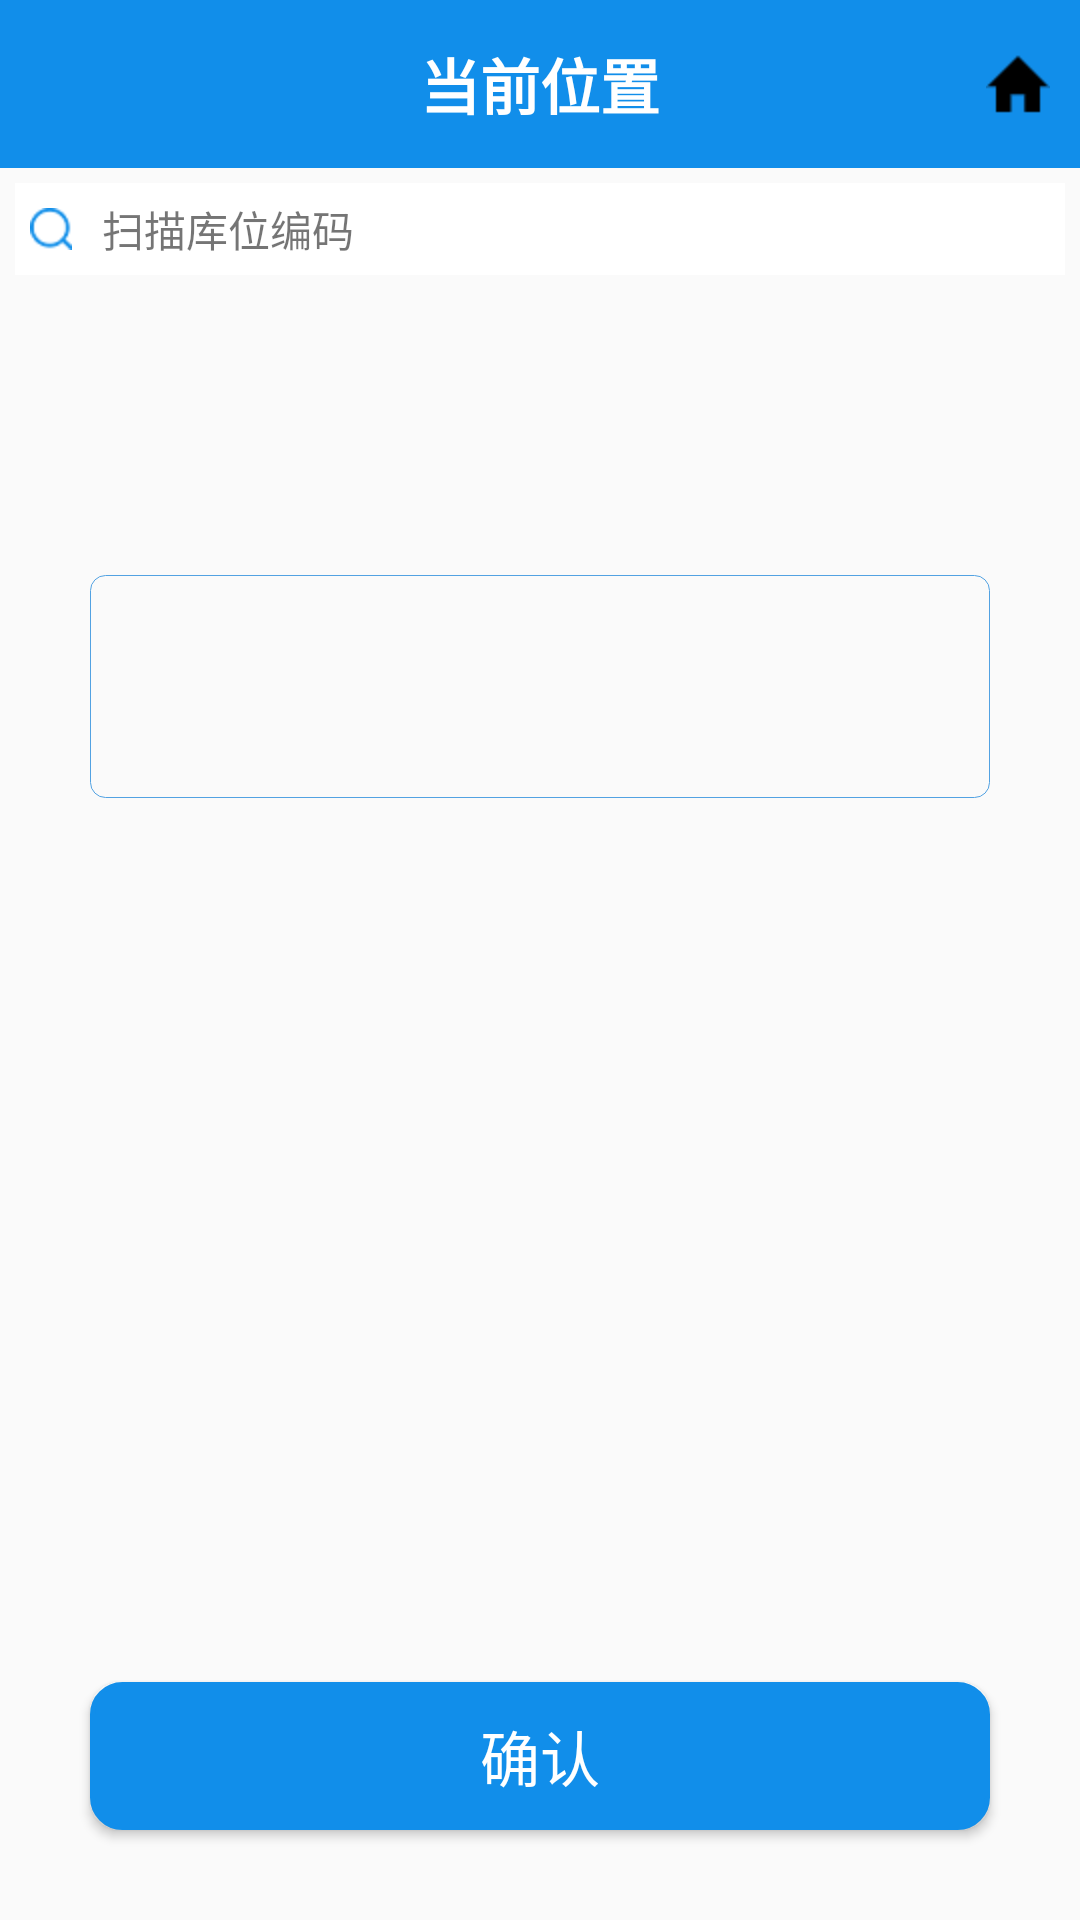

This screen was rendered from an Android layout file. Write that file and the resources it references.
<!-- AndroidManifest.xml: application theme AppTheme -->
<!-- res/layout/activity_current_location.xml -->
<?xml version="1.0" encoding="utf-8"?>
<LinearLayout xmlns:android="http://schemas.android.com/apk/res/android"
    xmlns:tools="http://schemas.android.com/tools"
    android:layout_width="match_parent"
    android:layout_height="match_parent"
    android:orientation="vertical"
    tools:context="com.plusone.pwms.activity.CurrentLocationActivity">

    <androidx.appcompat.widget.Toolbar
        android:id="@+id/activity_main_toolbar"
        android:layout_width="match_parent"
        android:layout_height="wrap_content"
        android:background="@color/colorBlue"
        android:minHeight="?attr/actionBarSize"
        android:theme="@style/toolbar_theme">

        <TextView
            android:id="@+id/toolbar_title"
            android:layout_width="wrap_content"
            android:layout_height="wrap_content"
            android:layout_gravity="center"
            android:textColor="@color/colorWhite"
            android:text="@string/current_location"
            android:textSize="20sp"
            android:textStyle="bold" />
        <ImageButton
            android:id="@+id/home_icon"
            android:src="@drawable/home_icon"
            android:layout_width="wrap_content"
            android:layout_height="wrap_content"
            android:layout_gravity="right"
            android:layout_marginRight="10dp"
            android:background="@color/transparent"
            />
    </androidx.appcompat.widget.Toolbar>

    <LinearLayout
        android:layout_width="match_parent"
        android:layout_height="wrap_content"
        android:layout_weight="1"
        android:orientation="vertical">

        <LinearLayout
            android:id="@+id/scanStart"
            android:layout_width="match_parent"
            android:layout_height="wrap_content"
            android:layout_marginLeft="5dp"
            android:layout_marginTop="5dp"
            android:layout_marginRight="5dp"
            android:background="@color/colorWhite"
            android:orientation="horizontal">

            <ImageView
                android:layout_width="wrap_content"
                android:layout_height="wrap_content"
                android:layout_gravity="center_vertical"
                android:layout_margin="5dp"
                android:src="@drawable/search" />

            <TextView
                android:layout_width="wrap_content"
                android:layout_height="wrap_content"
                android:layout_gravity="center_vertical"
                android:layout_margin="5dp"
                android:text="@string/scanning_bin_code"
                android:textSize="14dp" />
        </LinearLayout>

        <EditText
            android:id="@+id/current_location"
            android:layout_width="match_parent"
            android:layout_height="wrap_content"
            android:layout_marginLeft="30dp"
            android:layout_marginRight="30dp"
            android:layout_marginTop="100dp"
            android:paddingTop="25dp"
            android:paddingBottom="25dp"
            android:background="@drawable/textview_round_border"
            />
    </LinearLayout>

    <Button
        android:id="@+id/confirm_button"
        android:layout_width="match_parent"
        android:layout_height="wrap_content"
        android:layout_margin="30dp"
        android:background="@drawable/system_setup_button"
        android:text="@string/confirm_button"
        android:textAlignment="center"
        android:textColor="@color/colorWhite"
        android:textSize="20sp"
        />





</LinearLayout>
<!-- resources referenced by this layout -->
<resources>
  <color name="colorBlue">#118eea</color>
  <color name="colorWhite">#ffffff</color>
  <!-- drawable home_icon: png bitmap (drawable-hdpi, 310 bytes) -->
  <!-- drawable search: png bitmap (drawable-hdpi, 1354 bytes) -->
  <!-- drawable system_setup_button (drawable) -->
  <?xml version="1.0" encoding="utf-8"?>
  <shape xmlns:android="http://schemas.android.com/apk/res/android"
      android:shape="rectangle">
  
      
      <corners android:radius="10dip" />
      
      <padding
          android:left="10dp"
          android:top="10dp"
          android:right="10dp"
          android:bottom="10dp"
          />
      
      <stroke
          android:width="5px"
          android:color="#118eea" />
  
      
      <solid android:color="#118eea"></solid>
  </shape>
  <!-- drawable textview_round_border (drawable) -->
  <?xml version="1.0" encoding="utf-8"?>
  <shape xmlns:android="http://schemas.android.com/apk/res/android" >
  
      
      <corners android:radius="5dip" />
      
      
      
      <stroke
          android:width="1px"
          android:color="#52a2e2" />
      
      <padding
          android:left="10dp"
          android:top="10dp"
          android:right="10dp"
          android:bottom="10dp"
          />
  </shape>
  <string name="confirm_button">确认</string>
  <string name="current_location">当前位置</string>
  <string name="scanning_bin_code">扫描库位编码</string>
  <style name="toolbar_theme" parent="@style/ThemeOverlay.AppCompat.Dark.ActionBar">
          <item name="colorControlNormal">@color/colorWhite</item>
      </style>
  <style name="AppTheme" parent="Theme.AppCompat.Light.DarkActionBar">
          
          <item name="colorPrimary">@color/colorPrimary</item>
          <item name="colorPrimaryDark">@color/colorPrimaryDark</item>
          <item name="colorAccent">@color/colorAccent</item>
      </style>
  <color name="colorPrimary">#008577</color>
  <color name="colorPrimaryDark">#00574B</color>
  <color name="colorAccent">#D81B60</color>
</resources>
